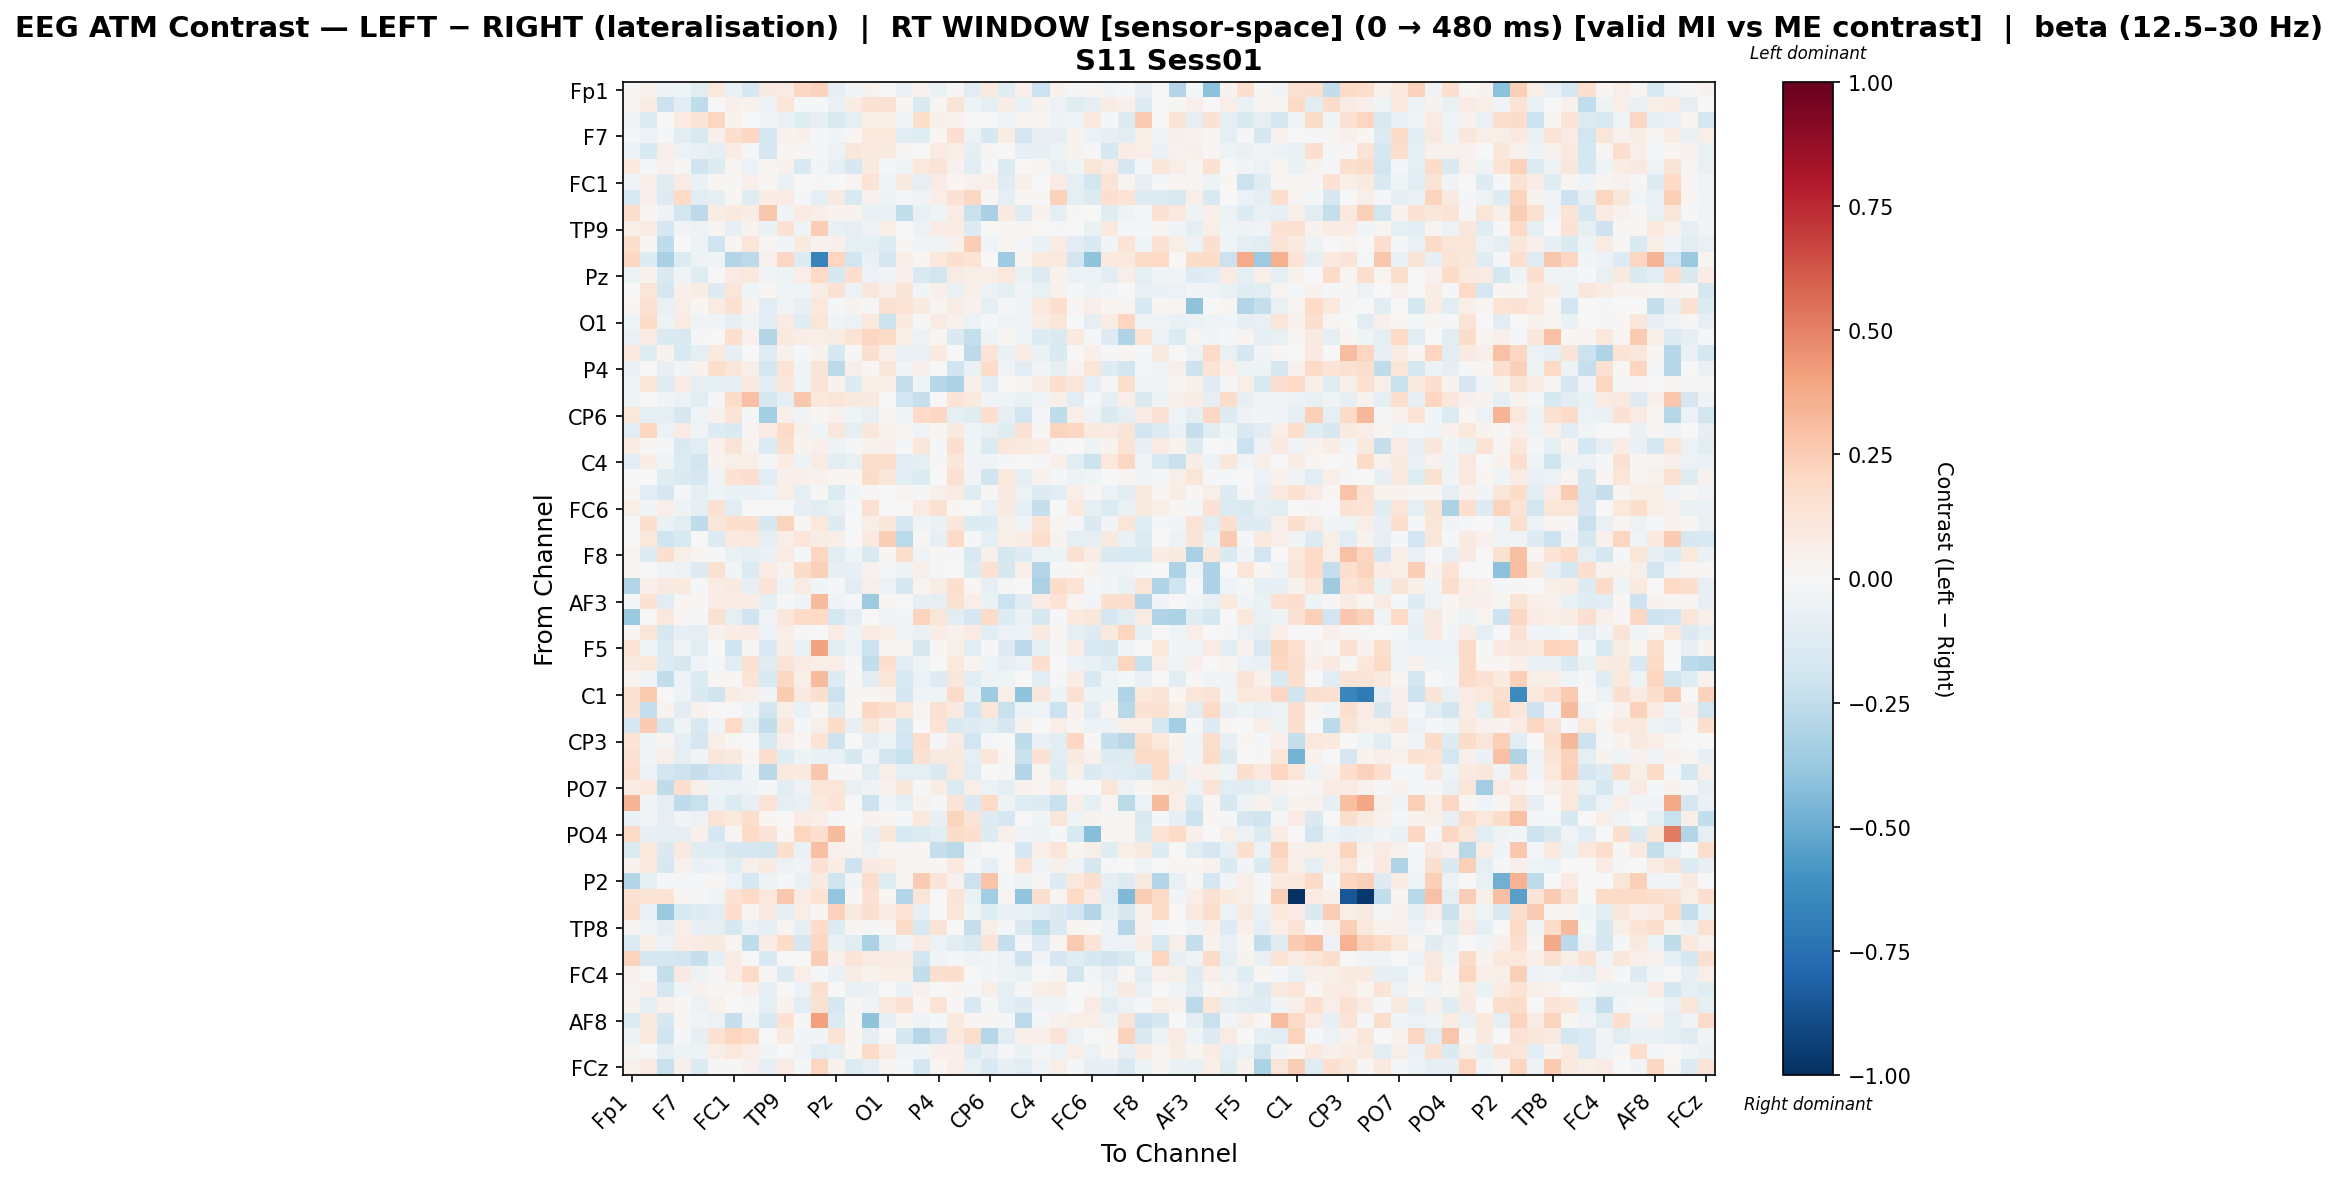

Values plotted in this chart, from the file beside it:
, Fp1, Fz, F3, F7, FT9, FC5, FC1, C3, T7, TP9, CP5, CP1, Pz, P3, P7, O1, Oz, O2, P4, P8, TP10, CP6, CP2
Fp1, 0.007915, 0.03129, -0.05101, -0.0456, -0.1109, 0.1022, -0.06699, -0.1598, 0.08912, 0.08322, 0.2079, 0.2334, -0.09294, -0.02484, 0.0343, -0.007811, -0.06563, 0.04249, -0.06619, 0.01351, -0.1066, 0.08635, -0.1245
Fz, 0.01203, 0.07238, -0.2174, -0.1149, -0.2573, -0.0005998, 0.05416, 0.03541, -0.05812, 0.1181, -0.01071, -0.01439, -0.07645, 0.07437, 0.1414, 0.1493, 0.02246, -0.1463, 0.02999, 0.1278, -0.05453, -0.09093, 0.07544
F3, -0.02436, -0.1364, -0.006601, 0.08447, 0.1266, 0.2111, 0.03431, 0.0001335, -0.03107, -0.06313, -0.1177, -0.08371, -0.1504, -0.09653, 0.06375, 0.06999, -0.02609, 0.1745, 0.05123, 0.0406, -0.003547, -0.000403, -0.03427
F7, -0.02139, -0.05737, -0.01203, -0.1069, -0.1537, 0.0491, 0.1654, 0.2088, -0.1785, 0.03197, 0.05139, -0.01145, -0.02593, 0.02253, 0.1063, 0.1026, -0.1041, -0.1224, 0.02195, 0.1697, -0.06207, -0.1639, 0.07048
FT9, -0.05476, -0.1501, 0.05526, -0.05523, -0.07273, -0.1001, 0.07768, -0.009107, -0.1648, 0.0164, 0.008843, -0.009149, -0.05891, 0.1122, 0.1003, 0.08618, 0.01117, -0.005218, 0.08147, 0.06814, -0.09887, 0.01391, 0.00534
FC5, 0.09679, -0.02281, 0.04041, 0.00999, -0.1983, -0.1348, 0.03031, -0.0569, 0.01923, 0.0457, -0.1534, -0.02866, -0.0789, -0.1588, 0.0974, -0.01134, -0.03768, 0.1091, 0.1252, 0.04332, -0.1108, -0.01313, -0.1342
FC1, -0.03373, 0.05891, -0.1203, 0.0813, -0.06348, 0.02253, 0.014, 0.05106, 0.0188, -0.06405, 0.003427, 0.01205, 0.00161, 0.02912, 0.1351, -0.04437, 0.08986, -0.097, 0.07989, 0.01925, 0.04464, 0.05438, -0.1239
C3, -0.1505, 0.05316, -0.1319, 0.2029, -0.1135, -0.09457, 0.01786, -0.1247, 0.07506, 0.08356, -0.02325, -0.101, 0.08749, -0.1514, 0.04646, -0.05243, -0.01335, -0.03772, 0.06444, 0.1453, 0.2091, 0.008421, -0.08796
T7, 0.1747, 0.01969, -0.04771, -0.1867, -0.2608, 0.07583, 0.09621, 0.07168, 0.2702, -0.03978, 0.07879, 0.06363, 0.03862, 0.03633, -0.0706, -0.06978, -0.2471, -0.0777, -0.03953, 0.07499, -0.2215, -0.3249, 0.08994
TP9, 0.05756, 0.07497, -0.165, -0.03806, -0.05696, 0.02626, -0.08338, 0.0354, -0.06858, 0.1451, -0.03476, 0.2453, -0.07627, -0.09518, -0.0556, 0.05895, -0.005724, -0.0578, 0.07865, 0.07035, -0.1322, -0.005249, 0.02051
CP5, 0.1759, 0.0103, -0.2508, 0.0002054, -0.06055, -0.1987, 0.0281, 0.1243, 0.03071, -0.02854, 0.08843, 0.04293, 0.05213, -0.09432, -0.09563, -0.1271, 0.01504, -0.04322, -0.03726, 0.04659, 0.2472, -0.03209, 0.01589
CP1, 0.2033, -0.1319, -0.3234, -0.1339, -0.04964, -0.03143, -0.2891, -0.2604, 0.04567, 0.2077, -0.1316, -0.6692, 0.2171, -0.1876, -0.06995, -0.171, 0.0612, 0.02147, 0.1046, 0.1657, 0.1351, -0.006156, -0.3532
Pz, -0.05204, 0.03747, -0.1455, -0.03851, -0.1239, 0.003951, 0.08059, 0.1082, -0.02835, -0.05347, 0.06981, 0.1979, -0.1598, 0.1652, -0.05911, -0.03341, 0.04899, -0.1495, -0.1858, 0.08391, 0.05518, 0.0679, 0.1065
P3, -0.00644, 0.118, -0.1787, 0.05105, 0.07586, -0.1291, 0.1193, -0.0397, 0.008098, -0.0406, -0.03719, 0.07733, 0.1457, -0.0621, 0.1154, 0.04904, 0.1318, -0.02434, 0.05176, -0.07546, 0.06167, -0.058, -0.08856
P7, 0.01728, 0.152, -0.07108, 0.06295, 0.01709, 0.08283, 0.1487, 0.03878, -0.1136, -0.03441, -0.08163, 0.1049, -0.01573, 0.03231, -0.01076, 0.1501, 0.1369, 0.09289, 0.02576, 0.07068, 0.04643, -0.08899, -0.01058
O1, -0.04588, 0.1846, -0.04778, 0.08041, -0.03614, -0.03912, -0.0791, -0.04628, -0.1043, 0.08547, -0.1227, 0.1231, -0.0414, -0.06227, 0.1076, -0.2153, 0.09692, -0.02071, 0.08183, 0.04401, -0.06242, -0.01899, -0.03826
Oz, -0.07449, 0.08195, -0.1429, -0.1546, -0.02173, -0.002569, 0.1712, 0.04305, -0.2926, 0.09827, 0.07554, 0.06694, 0.07484, 0.1396, 0.2183, 0.1923, 0.05721, -0.06129, 0.0162, -0.1472, -0.2384, -0.04749, 0.01253
O2, 0.0954, -0.1226, 0.03447, -0.1561, -0.09156, 0.09466, -0.08396, -0.007635, -0.1179, 0.04081, -0.008493, 0.03492, -0.164, 0.009673, 0.1634, 0.05198, -0.07304, -0.07457, 0.09725, 0.0066, -0.2592, 0.128, -0.06751
P4, -0.07135, 0.00717, -0.07926, -0.03052, 0.03219, 0.176, 0.1234, 0.06864, -0.179, 0.1396, -0.03385, 0.1262, -0.2684, 0.06196, 0.007986, 0.1168, -0.02965, 0.04999, -0.007101, -0.2011, -0.0671, 0.1816, -0.0377
P8, -0.0441, 0.1193, -0.1196, 0.07247, -0.101, -0.09343, -0.08432, 0.09398, -0.113, 0.114, -0.04241, 0.1276, 0.03283, -0.1296, 0.06908, 0.06067, -0.2292, -0.04168, -0.282, -0.3067, 0.0531, -0.1025, -0.002218
TP10, -0.04026, 0.002442, -0.03159, -0.05694, -0.1092, -0.01693, 0.1861, 0.2896, -0.1649, -0.09167, 0.2732, 0.1071, 0.1213, 0.09072, 0.09125, 0.005982, -0.1921, -0.2287, -0.002534, 0.135, 0.09812, -0.03644, -0.03939
CP6, 0.1082, -0.09381, -0.0872, -0.1598, -0.0453, 0.03926, 0.137, -0.01772, -0.3487, 0.05159, -0.03565, 0.01669, 0.04206, -0.04573, -0.07327, 0.02065, -0.04563, 0.2013, 0.2096, -0.08659, -0.1208, 0.1673, -0.08377
CP2, -0.1024, 0.2144, -0.06151, 0.08546, -0.04317, -0.1259, -0.146, 0.02762, 0.07833, 0.199, 0.04835, -0.04591, 0.1163, -0.08942, 0.1114, 0.04417, 0.01765, -0.03235, 0.01733, 0.08738, -0.04157, -0.07564, -0.1223
Cz, 0.074, 0.008122, -0.01045, -0.145, -0.1057, 0.04659, 0.1284, 0.03812, -0.1348, 0.16, 0.03734, 0.05297, -0.05273, -0.01655, 0.03309, 0.0528, -0.01486, 0.1123, -0.01748, 0.1683, -0.0458, -0.1348, 0.1112
C4, -0.1116, 0.07418, -0.04167, -0.1373, -0.1837, 0.03273, 0.05499, 0.0637, -0.01552, 0.07464, -0.04901, 0.0799, -0.1054, -0.07512, 0.1783, 0.1724, -0.1164, -0.09675, 0.01372, 0.1131, -0.03362, -0.0319, -0.0159
T8, 0.003431, -0.005688, -0.1187, -0.1473, -0.1712, -0.04156, 0.1437, 0.1666, -0.1118, 0.05324, 0.05292, 0.04605, 0.01734, 0.0174, 0.1815, 0.1212, -0.1133, -0.1339, -0.00529, 0.155, -0.03642, -0.2002, 0.1046
FT10, 0.009786, -0.1071, -0.1687, -0.02255, -0.09098, -0.03981, -0.06748, -0.07016, -0.0578, 0.07008, -0.0954, 0.01045, -0.1357, -0.0258, 0.01187, -0.003716, 0.03005, -0.02242, 0.04726, 0.08153, -0.1209, 0.01081, 0.0918
FC6, 0.05784, -0.02976, 0.06831, -0.04701, -0.09242, 0.1544, -0.1092, 0.001642, -0.003274, 0.002188, -0.08491, -0.1086, -0.07566, -0.01089, 0.1505, 0.004708, -0.003158, 0.0833, 0.1504, 0.01897, 0.00108, -0.07772, 0.09327
FC2, 0.0008167, 0.1586, -0.06483, -0.1044, -0.2552, 0.1188, 0.1616, 0.1585, -0.1632, 0.2221, 0.00902, 0.1051, -0.1321, -0.0058, 0.06424, 0.1147, -0.1672, -0.03692, -0.06311, 0.1104, -0.1351, -0.1272, 0.0565
F4, 0.001997, 0.1053, -0.1979, -0.1523, -0.007801, -0.136, 0.09191, 0.1045, -0.09886, 0.06461, 0.1127, 0.07429, 0.067, -0.002841, 0.09018, 0.2465, -0.2666, 0.01112, -0.08353, 0.1993, -0.0155, -0.09189, 0.05927
F8, 0.02418, -0.1309, 0.1632, 0.05872, 0.02632, -0.01825, -0.06846, -0.0944, -0.06825, 0.07841, -0.009347, 0.2113, -0.1026, -0.04282, -0.1513, 0.02138, 0.1575, -0.0364, 0.01217, -0.01912, -0.1534, 0.05088, -0.179
Fp2, 0.02299, 0.0, -0.03818, -0.05564, -0.1327, 0.1542, -0.02513, -0.1343, 0.08124, 0.03207, 0.1815, 0.2379, -0.08414, -0.08485, 0.0457, -0.02242, -0.05351, 0.06052, -0.02327, -0.006829, -0.1318, 0.1546, -0.1577
AF7, -0.2967, 0.04755, 0.08705, 0.09978, -0.01138, 0.07298, 0.08613, -0.07984, 0.1286, -0.04785, 0.08167, -0.02976, -0.01947, -0.1102, 0.06089, -0.05507, -0.1656, 0.02729, 0.07765, 0.1602, 0.01767, -0.07845, -0.01635
AF3, -0.01931, 0.1408, -0.1121, 0.02633, 0.01437, 0.07545, 0.07468, 0.0762, -0.08856, -0.009578, -0.03545, 0.3195, -0.0463, -0.02184, -0.3621, 0.01504, 0.001922, -0.08163, -0.0939, 0.1519, 0.06978, -0.0686, -0.2164
AFz, -0.3717, 0.0, 0.1025, 0.02255, -0.0202, 0.1528, -0.08971, -0.1971, -0.03682, 0.1114, 0.1937, 0.1988, -0.1741, -0.08754, -0.007557, -0.03573, -0.02605, 0.224, 0.1235, -0.1127, -0.1681, 0.1826, -0.1279
F1, 0.01362, 0.1206, -0.1613, -0.08376, -0.09289, 0.04623, 0.07161, 0.08132, -0.05504, 0.06494, 0.01372, 0.004237, 0.07177, -0.05335, 0.07844, 0.05478, -0.03234, -0.06375, 0.07661, 0.04356, 0.07944, -0.1055, -0.06163
F5, 0.1406, -0.04258, -0.1387, -0.03861, -0.103, 0.00383, -0.2014, 0.009634, -0.1521, 0.07628, -0.07203, 0.4007, -0.113, -0.06244, -0.2132, 0.01156, 0.01855, -0.1626, 0.008601, 0.06062, -0.1116, -0.01077, -0.129
FT7, 0.09213, 0.1035, -0.1255, -0.1627, -0.04611, -0.01163, -0.1047, 0.1504, -0.123, 0.1278, 0.08193, 0.06432, 0.06577, -0.01469, -0.2451, 0.1703, -0.1043, -0.04315, -0.001291, 0.104, 0.02577, -0.04078, -0.07922
FC3, 0.01877, -0.03542, -0.2448, -0.05147, -0.133, 0.01148, 0.01174, 0.1399, -0.153, 0.2064, 0.05772, 0.3202, -0.1308, 0.008849, -0.1058, 0.1181, -0.1541, -0.0557, -0.1291, 0.1122, -0.1103, -0.05068, -0.04337
C1, 0.1506, 0.2602, -0.006385, -0.04748, -0.1437, -0.199, 0.07061, 0.04916, -0.03342, 0.2521, 0.09361, 0.1611, -0.2167, 0.0107, 0.01986, 0.03827, -0.1696, -0.0362, -0.04359, 0.1943, -0.06445, -0.355, 0.06062
C5, 0.1431, -0.2293, 0.0365, -0.104, 0.04392, 0.00755, -0.005361, -0.04599, -0.1841, 0.06156, -0.06546, 0.0155, -0.1263, 0.02137, 0.21, 0.1617, 0.103, 0.02451, 0.1559, 0.09103, -0.19, 0.1173, -0.2245
TP7, -0.167, 0.2545, -0.1789, -0.03474, -0.1557, -0.04204, 0.1988, -0.09362, -0.2475, 0.1143, -0.008944, 0.06127, 0.1804, -0.08142, 0.1193, 0.05424, -0.1595, -0.004986, 0.1354, -0.152, -0.1251, -0.1123, -0.1664
CP3, 0.1393, -0.04507, 0.02542, -0.09076, -0.1664, 0.05508, 0.02192, 0.0, -0.1497, 0.04922, 0.02162, 0.1346, -0.2073, 0.003237, -0.09224, -0.04213, -0.1896, 0.1774, -0.0109, 0.07915, -0.1941, -0.02212, -0.00319
P1, 0.1552, -0.0283, 0.05696, -0.09148, -0.03374, 0.111, 0.09258, 0.02338, 0.1617, -0.1237, -0.05425, -0.06321, -0.07801, -0.1565, -0.03761, -0.1822, -0.2229, 0.1511, 0.0878, 0.09663, -0.08936, 0.1107, 0.02054
P5, 0.1673, -0.05943, -0.1849, -0.2095, -0.2319, -0.1887, -0.1757, -0.04591, -0.2763, 0.09984, 0.09881, 0.2716, -0.01384, 0.01343, -0.1102, 0.06936, -0.09759, -0.08815, -0.1484, 0.1029, -0.1167, -0.006315, -0.01314
PO7, 0.08405, 0.09863, -0.2532, 0.1567, 0.05345, -0.04752, -0.05539, -0.05002, -0.01076, -0.1051, -0.05489, 0.1184, 0.1195, -0.07099, -0.05077, 0.03997, 0.1148, -0.008038, 0.07804, -0.136, 0.06533, -0.05568, -0.0974
PO3, 0.3371, -0.03291, -0.09922, -0.2571, -0.2204, -0.06466, -0.1337, -0.08074, 0.1363, -0.09459, -0.07313, 0.1002, 0.1366, 0.003079, -0.2176, -0.02354, -0.09125, 0.03368, -0.01293, 0.134, -0.1409, 0.1892, -0.05219
POz, -0.06667, -0.02511, -0.09524, -0.02615, -0.0607, 0.1382, 0.1041, 0.1725, 0.02074, 0.003459, 0.08525, 0.06961, -0.02161, -0.001997, 0.03463, 0.02023, -0.02081, 0.1026, -0.08208, 0.2191, 0.1261, -0.1305, -0.165
PO4, 0.1895, -0.08527, -0.08104, -0.09044, 0.05416, -0.1789, 0.02376, 0.2017, 0.1289, 0.02207, 0.2167, 0.1652, 0.3139, 0.02234, -0.08336, 0.1168, -0.1528, -0.1347, -0.1119, 0.1875, 0.1642, -0.1305, 0.05004
PO8, -0.1329, 0.108, -0.1474, 0.09, -0.1205, -0.1216, -0.1587, -0.1701, -0.1821, 0.1665, -0.0679, 0.3022, 0.04237, 0.03326, -0.05594, 0.02453, 0.01172, 0.01611, -0.2317, -0.2698, -0.0383, 0.007703, -0.006902
P6, 0.03274, 0.09385, -0.1617, 0.04301, -0.0669, -0.05669, -0.1124, 0.05009, 0.09235, -0.05684, -0.03685, 0.1429, 0.07126, -0.2096, 0.09111, 0.07586, 0.02948, 0.02617, 0.01436, 0.0947, -0.01567, -0.08529, 0.0002196
P2, -0.2956, -0.09578, -0.02324, -0.0218, -0.01509, 0.02447, -0.05502, -0.1759, -0.04774, -0.02145, -0.07201, 0.09142, -0.1961, -0.02801, 0.1769, -0.1173, 0.01495, 0.2543, 0.1302, 0.04663, -0.2115, 0.2823, -0.02143
CPz, 0.1551, 0.1384, 0.1361, 0.02865, -0.02052, -0.04132, 0.1418, 0.2029, 0.1022, 0.2692, 0.08289, 0.1403, -0.3902, 0.01074, 0.1412, 0.02138, -0.2949, 0.1249, -0.005617, 0.1406, -0.06277, -0.3439, 0.03045
CP4, 0.1656, -0.06818, -0.3738, -0.151, -0.1271, -0.1167, 0.1649, 0.02364, 0.09159, -0.09095, 0.06512, 0.02019, 0.2279, 0.08627, 0.1622, 0.07084, 0.1373, -0.08563, -0.0006408, 0.1215, -0.0466, -0.1186, -0.06886
TP8, 0.01391, -0.04352, -0.08817, 0.05721, -0.08322, -0.0874, -0.159, -0.06023, -0.09407, 0.02986, -0.07932, 0.181, -0.1299, 0.03033, -0.01274, 0.01213, 0.1813, -0.1524, 0.1358, -0.005533, -0.2397, 0.06878, -0.01635
C6, -0.1359, 0.06485, -0.05582, 0.07571, 0.0813, 0.1006, 0.02373, -0.2509, 0.07543, 0.1854, -0.1645, 0.2075, -0.06325, -0.109, -0.3202, -0.09648, -0.02971, 0.08204, -0.0602, -0.1152, -0.149, 0.132, -0.2406
C2, 0.224, -0.1696, -0.1724, -0.1893, -0.2269, -0.09677, 0.07409, -0.006793, -0.1487, 0.005574, -0.003563, 0.2448, 0.04014, 0.1312, 0.07855, 0.08411, 0.0768, -0.1834, -0.03406, -0.01662, -0.04947, -0.02807, -0.05742
FC4, 0.04512, -0.006619, -0.2357, 0.09173, -0.04963, 0.009533, 0.07433, 0.1875, 0.01484, -0.1324, 0.06263, -0.01869, -0.06628, 0.07238, 0.03166, 0.06037, 0.06377, -0.2493, 0.1608, 0.168, 0.007175, -0.02859, -0.04694
FT8, 0.02722, 0.05312, -0.1786, -0.02839, 0.04631, 0.01931, 0.007921, 0.05468, -0.08767, 0.003357, -0.06103, 0.1602, -0.005005, -0.07125, -0.06325, 0.007478, -0.0687, 0.04442, 0.003632, 0.01818, -0.01399, 0.05675, -0.0967
F6, 0.03678, -0.09935, 0.03988, 0.01389, -0.05689, 0.04357, 0.004958, -0.02273, -0.08625, 0.03816, -0.1027, 0.1522, -0.1633, 0.01204, -0.03378, 0.09746, 0.1516, 0.01807, 0.1329, 0.01004, -0.1485, -0.01509, -0.08878
... 4 more rows
